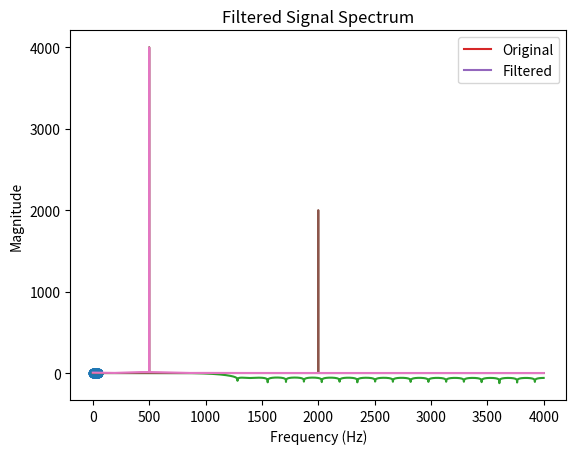

Source code (Python):
import numpy as np
import matplotlib.pyplot as plt

# Parameters
fs = 8000
t = np.arange(0, 1, 1/fs)
x = np.sin(2*np.pi*500*t) + 0.5*np.sin(2*np.pi*2000*t)

# Plot first 300 samples
plt.plot(t[:300], x[:300])
plt.title("Original Signal: 500 Hz + 2000 Hz")
plt.xlabel("Time (s)")
plt.ylabel("Amplitude")
plt.grid()
plt.show()

from scipy.signal import firwin, freqz

cutoff = 1000     # Hz
numtaps = 51      # Length of filter

h = firwin(numtaps, cutoff, fs=fs, window='hamming')

# Plot impulse response h[n]
plt.stem(h, basefmt=" ")
plt.title("Impulse Response h[n] - FIR Low-Pass Filter")
plt.xlabel("n")
plt.ylabel("Amplitude")
plt.grid()
plt.show()

w, H = freqz(h, worN=8000, fs=fs)

plt.plot(w, 20 * np.log10(np.abs(H)))
plt.title("Frequency Response of FIR Low-Pass Filter")
plt.xlabel("Frequency (Hz)")
plt.ylabel("Magnitude (dB)")
plt.grid()
plt.show()
from scipy.signal import lfilter

y = lfilter(h, 1.0, x)

# Plot result
plt.plot(t[:300], x[:300], label='Original')
plt.plot(t[:300], y[:300], label='Filtered')
plt.title("Signal Before and After FIR Low-Pass Filtering")
plt.xlabel("Time (s)")
plt.ylabel("Amplitude")
plt.legend()
plt.grid()
plt.show()

def plot_fft(signal, fs, title):
    N = len(signal)
    freq = np.fft.rfftfreq(N, 1/fs)
    X = np.abs(np.fft.rfft(signal))

    plt.plot(freq, X)
    plt.title(title)
    plt.xlabel("Frequency (Hz)")
    plt.ylabel("Magnitude")
    plt.grid()
    plt.show()

plot_fft(x, fs, "Original Signal Spectrum")
plot_fft(y, fs, "Filtered Signal Spectrum")